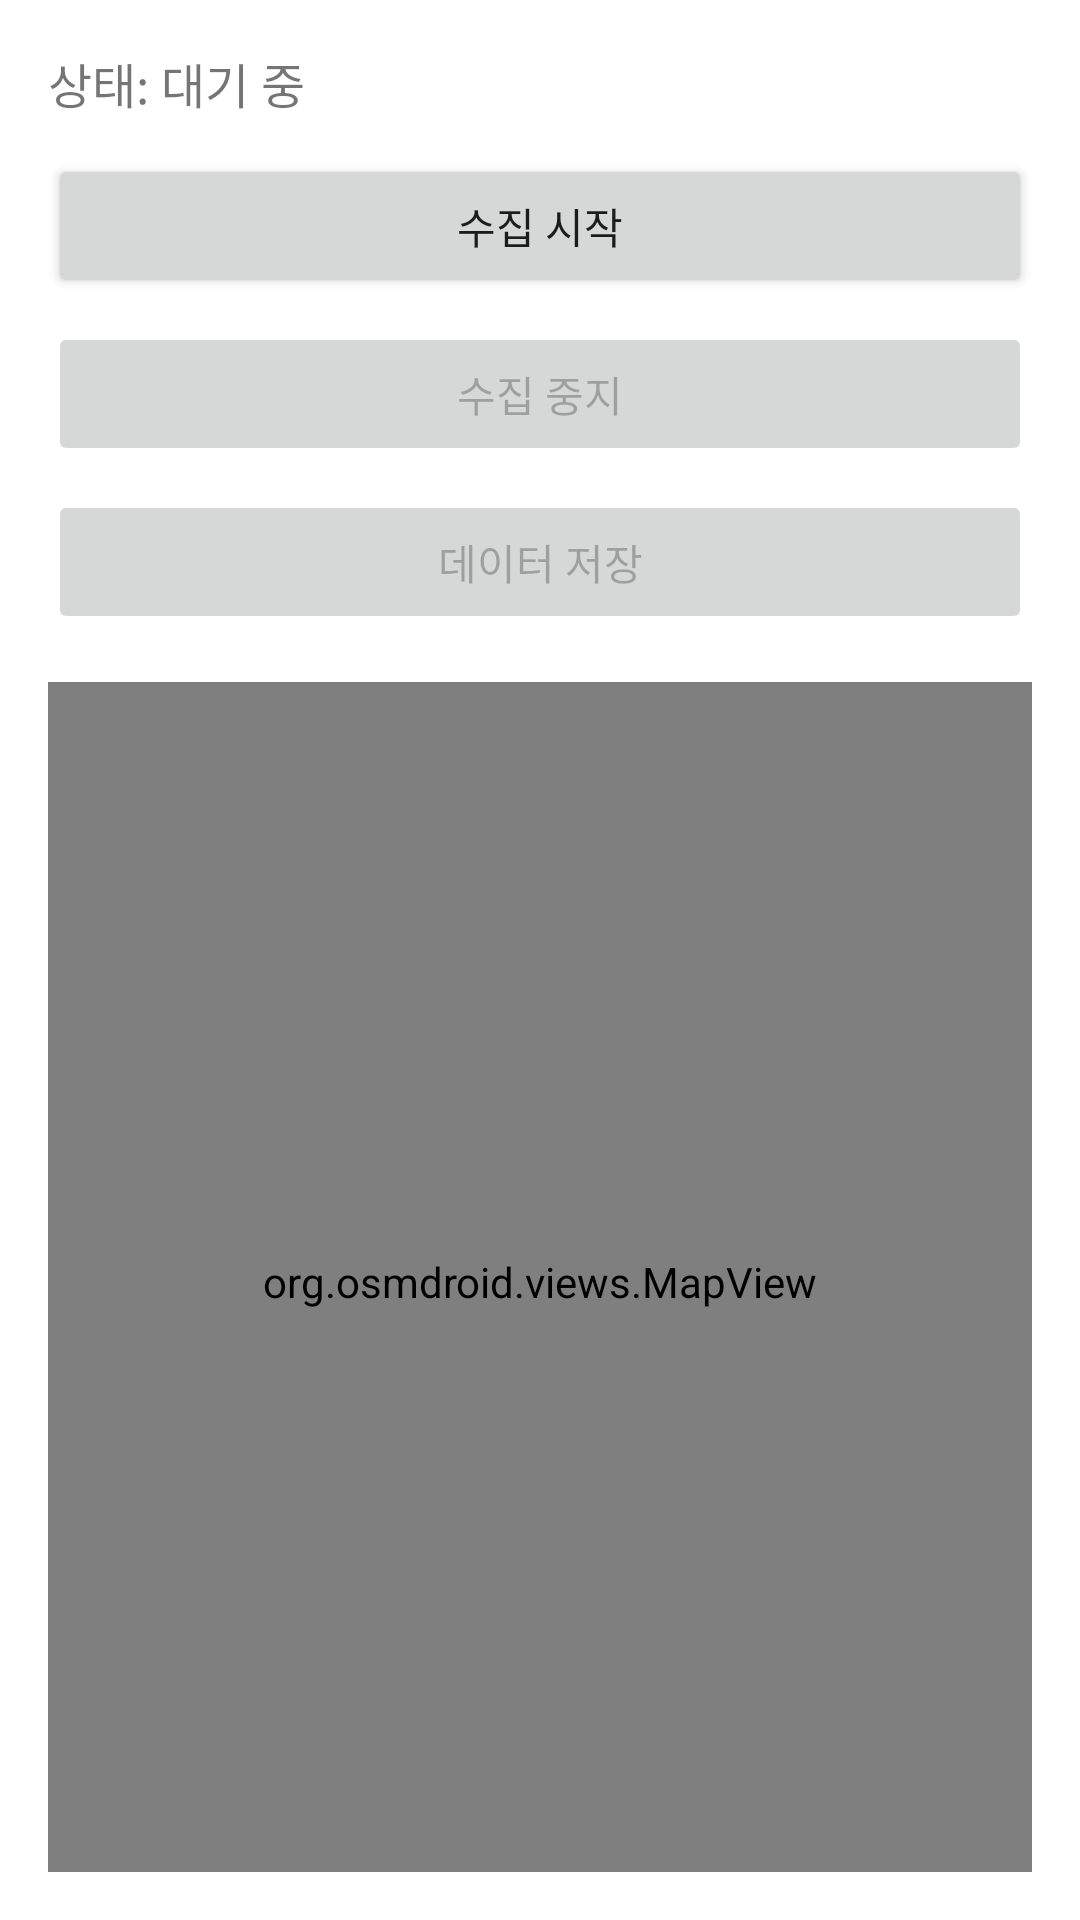

Here is an Android app screen rendered from its layout file. Give the layout XML and the strings, colors and styles it references.
<!-- AndroidManifest.xml: application theme AppTheme -->
<!-- res/layout/activity_sensordata.xml -->
<?xml version="1.0" encoding="utf-8"?>
<LinearLayout
    xmlns:android="http://schemas.android.com/apk/res/android"
    android:orientation="vertical"
    android:padding="16dp"
    android:layout_width="match_parent"
    android:layout_height="match_parent">

    
    <TextView
        android:id="@+id/tvStatus"
        android:layout_width="wrap_content"
        android:layout_height="wrap_content"
        android:text="상태: 대기 중"
        android:textSize="16sp"
        android:layout_marginBottom="12dp"/>

    
    <Button
        android:id="@+id/btnStart"
        android:layout_width="match_parent"
        android:layout_height="wrap_content"
        android:text="수집 시작"
        android:layout_marginBottom="8dp"/>

    
    <Button
        android:id="@+id/btnStop"
        android:layout_width="match_parent"
        android:layout_height="wrap_content"
        android:text="수집 중지"
        android:layout_marginBottom="8dp"
        android:enabled="false"/>

    
    <Button
        android:id="@+id/btnSave"
        android:layout_width="match_parent"
        android:layout_height="wrap_content"
        android:text="데이터 저장"
        android:layout_marginBottom="16dp"
        android:enabled="false"/>

    
    <org.osmdroid.views.MapView
        android:id="@+id/osmMap"
        android:layout_width="match_parent"
        android:layout_height="400dp"/>
</LinearLayout>
<!-- resources referenced by this layout -->
<resources>
  <style name="AppTheme" parent="Theme.MaterialComponents.Light.NoActionBar">
          
          <item name="colorPrimary">@color/primaryColor</item>
          <item name="colorOnPrimary">@color/white</item>
          <item name="android:statusBarColor">@color/primaryDarkColor</item>
      </style>
  <color name="primaryColor">#6200EE</color>
  <color name="white">#FFFFFFFF</color>
  <color name="primaryDarkColor">#3700B3</color>
</resources>
